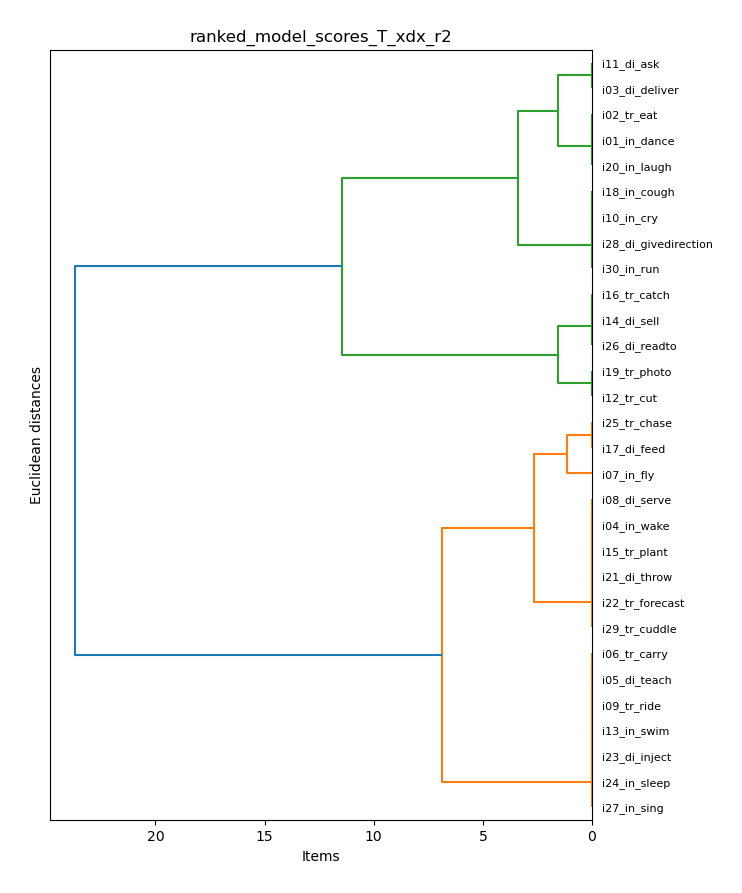

Source data for this figure (header and first rows):
item_model, T_xdx_r2
i01_in_dance, 5.0
i02_tr_eat, 5.0
i03_di_deliver, 6.0
i04_in_wake, 10.0
i05_di_teach, 12.0
i06_tr_carry, 12.0
i07_in_fly, 8.0
i08_di_serve, 10.0
i09_tr_ride, 12.0
i10_in_cry, 7.0
i11_di_ask, 6.0
i12_tr_cut, 1.0
i13_in_swim, 12.0
i14_di_sell, 2.0
i15_tr_plant, 10.0
i16_tr_catch, 2.0
i17_di_feed, 9.0
i18_in_cough, 7.0
i19_tr_photo, 1.0
i20_in_laugh, 5.0
i21_di_throw, 10.0
i22_tr_forecast, 10.0
i23_di_inject, 12.0
i24_in_sleep, 12.0
i25_tr_chase, 9.0
i26_di_readto, 2.0
i27_in_sing, 12.0
i28_di_givedirection, 7.0
i29_tr_cuddle, 10.0
i30_in_run, 7.0
